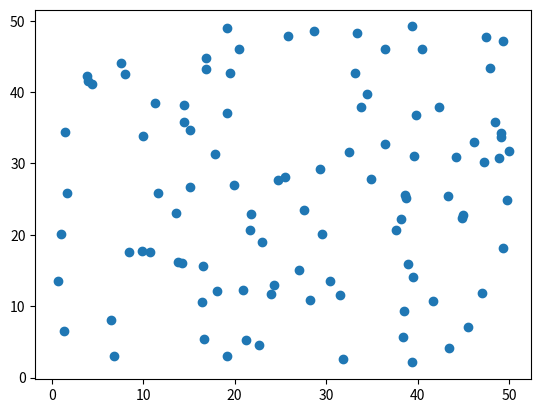

Here is the Python script that generated this plot:
import random
import matplotlib.pyplot as plt

x = []
y = []

for i in range(100):
    x.append(random.uniform(0, 50))
    y.append(random.uniform(0, 50))

plt.scatter(x, y)
plt.show()
